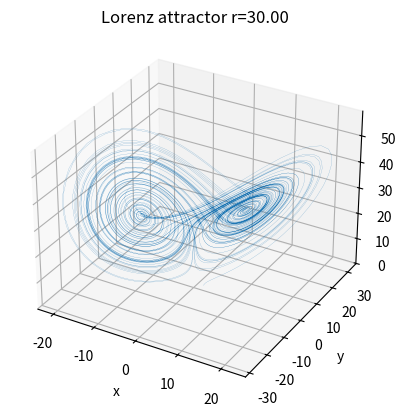

Source code (Python):
# [redacted]

import numpy as np
import matplotlib.pyplot as plt

# Set the constants for the equations
sigma = 10
b = 8/3
r = 30

# Set the initial conditions (found these numbers online?)
x_0 = 2
y_0 = 1
z_0 = 1

# Set simulation time and time increment
dt = 0.01
time = 100

# Calculate the number of points for the attractor given time and 
# time increments
num_points = (int) (100 / dt)

# Declare x, y, z arrays with set size
x = np.zeros(num_points)
y = np.zeros(num_points)
z = np.zeros(num_points)

# Set initial conditions as first values in the array
x[0] = x_0
y[0] = y_0
z[0] = z_0

# Calculate each new point given the equations multiplied by dt
for i in range(1, num_points):
    x[i] = x[i-1] + sigma*(y[i-1]-x[i-1]) * dt
    y[i] = y[i-1] + (r*x[i-1] - y[i-1] - x[i-1]*z[i-1]) * dt
    z[i] = z[i-1] + (x[i-1]*y[i-1] - b*z[i-1]) * dt

# Create a 3d axis for plotting and then plot
fig, ax = plt.subplots(subplot_kw={"projection": "3d"})
ax.set_title('Lorenz attractor r=%.2f' %r)
ax.set_xlabel('x')
ax.set_ylabel('y')
ax.set_zlabel('z')
ax.plot(x, y, z, linewidth=0.1)

plt.show()
